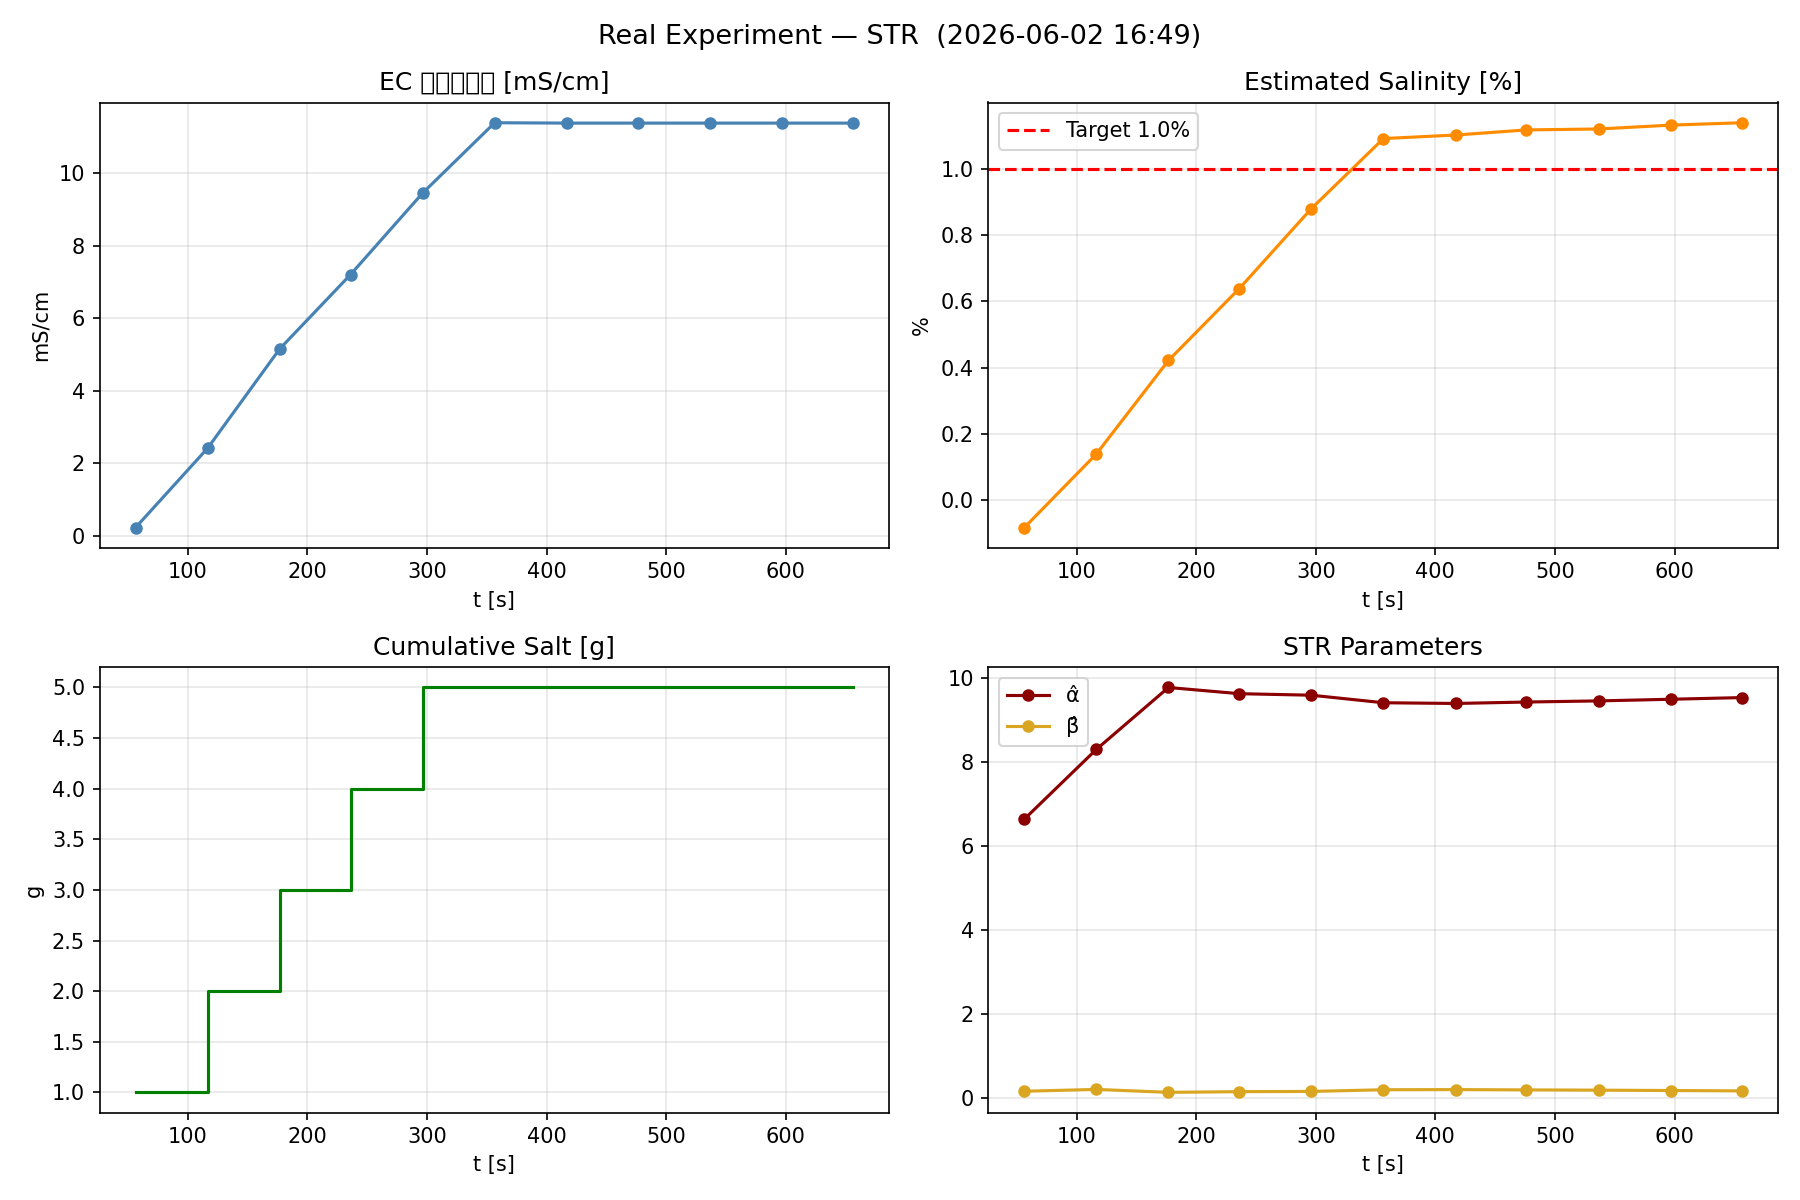

Data behind this chart, as committed beside it:
time_s, T_avg_C, EC_mS_cm, C_est_pct, C_target_pct, error_pct, salt_step_g, salt_cumulative_g, alpha_hat, beta_hat, control_mode
56.3, 49.48, 0.2200, -0.0819, 1.00, -1.082, 1, 1, 6.63, 0.1493, STR
116.6, 49.08, 2.41, 0.1399, 1.00, -0.8601, 1, 2, 8.292, 0.1926, STR
176.8, 48.48, 5.15, 0.4216, 1.00, -0.5784, 1, 3, 9.766, 0.1233, STR
236.1, 47.74, 7.2, 0.6383, 1.00, -0.3617, 1, 4, 9.618, 0.1391, STR
296.4, 47.06, 9.45, 0.8794, 1.00, -0.1206, 1, 5, 9.582, 0.1451, STR
356.6, 46.51, 11.39, 1.09, 1.00, 0.0904, 0.0000, 5, 9.402, 0.1848, STR
416.9, 45.82, 11.38, 1.101, 1.00, 0.1010, 0.0000, 5, 9.385, 0.1886, STR
476.2, 44.92, 11.38, 1.116, 1.00, 0.1164, 0.0000, 5, 9.42, 0.181, STR
536.5, 44.76, 11.38, 1.119, 1.00, 0.1192, 0.0000, 5, 9.446, 0.1751, STR
596.8, 44.09, 11.38, 1.131, 1.00, 0.1309, 0.0000, 5, 9.486, 0.1664, STR
656.1, 43.69, 11.38, 1.138, 1.00, 0.1381, 0.0000, 5, 9.525, 0.1577, STR
